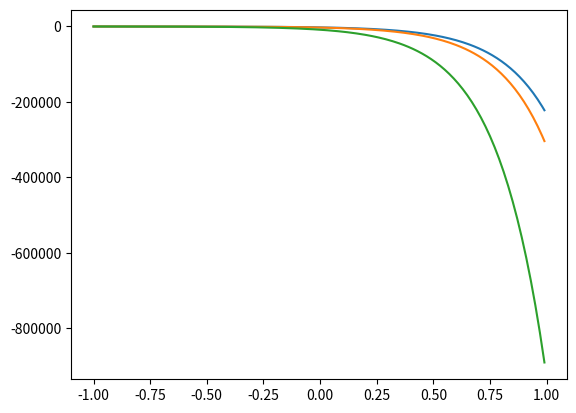

Write the Python code that produced this figure.
import numpy as np
from scipy.integrate import odeint
import matplotlib.pyplot as plt

t = np.arange(-1, 1 ,0.01)
x0 = -71
y0 = 1
zet0 = -3
z0 = x0, y0, zet0

def diff_func(z, t): 
    x, y, zet = z

    dx_dt = (2 * x) - y + zet
    dy_dt = x + y + zet
    dzet_dt = (4 * x) - y + (4 * zet)

    return dx_dt, dy_dt, dzet_dt

sol = odeint(diff_func, z0, t)

plt.plot(t, sol)
plt.savefig('task1_dop.png')
